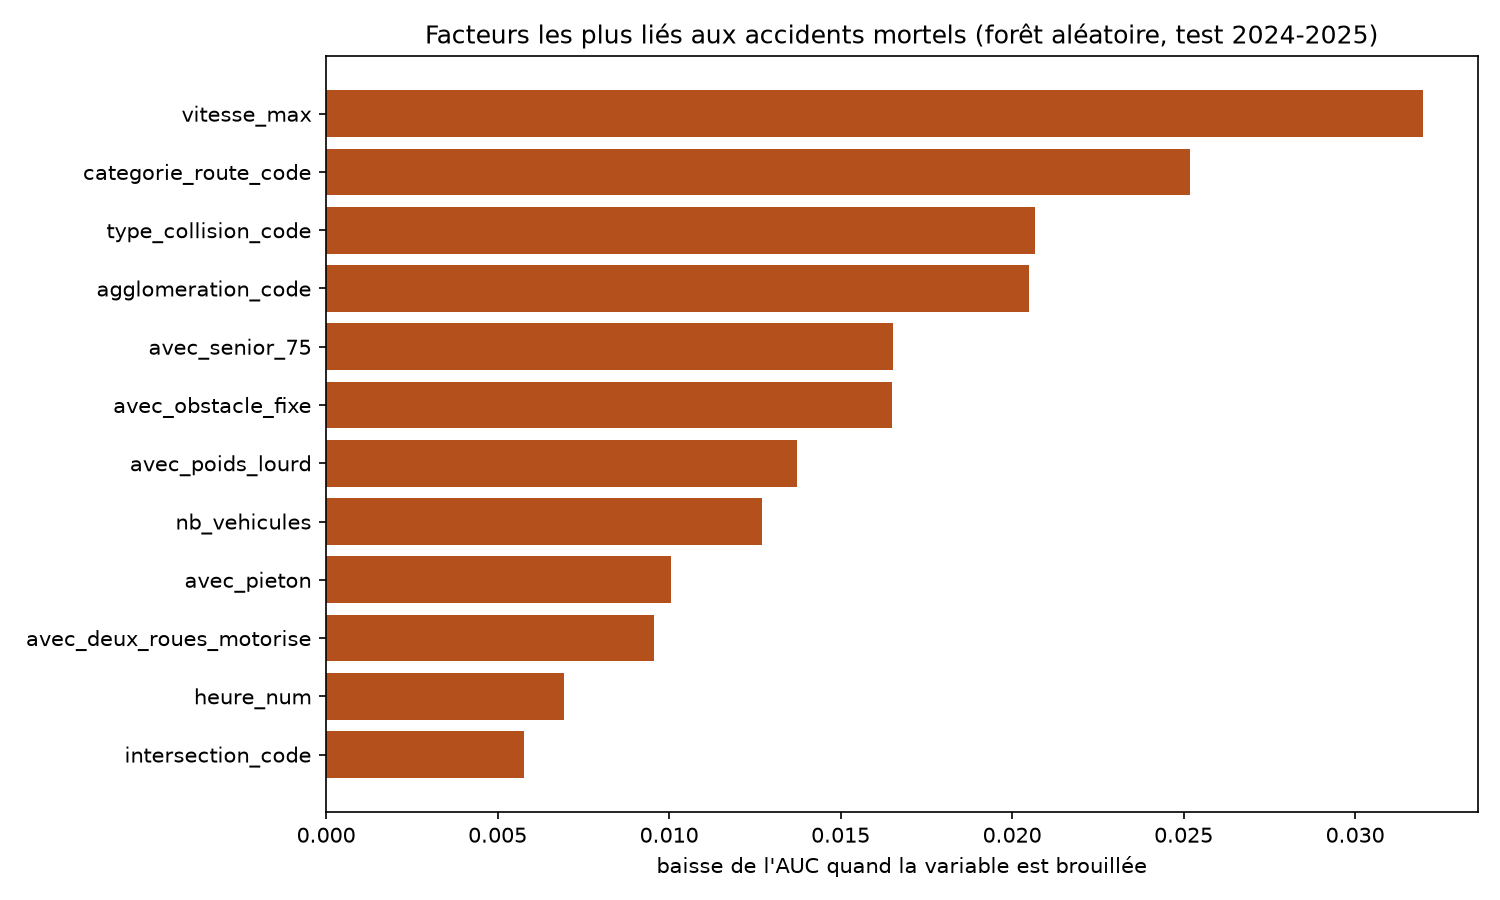

The file beside this chart, header and first rows:
variable; baisse_auc
vitesse_max; 0,03196969060854467
categorie_route_code; 0,0251788976926842
type_collision_code; 0,020659609988137827
agglomeration_code; 0,020492041928156724
avec_senior_75; 0,016540515170538804
avec_obstacle_fixe; 0,016484280902014037
avec_poids_lourd; 0,013720700096443661
nb_vehicules; 0,01270502555653057
avec_pieton; 0,010065773656871313
avec_deux_roues_motorise; 0,009560314797835279
heure_num; 0,006942349774932332
intersection_code; 0,005759907239993822
nb_usagers; 0,005050196154539432
nb_voies; 0,0038805289142288977
luminosite_code; 0,0038103172732837807
avec_velo; 0,0022326782966539892
avec_jeune_18_24; 0,0017598260452830416
etat_surface_code; 0,0014374612592311874
outre_mer; 0,0012402729726573637
trace_plan; 0,0011999588085371605
conditions_atmo_code; 0,0004840591018282492
profil_route; 0,0002603637126975977
avec_trottinette; 0,00022493707409922958
jour_semaine_num; -0,00015595127525187548
mois; -0,00027726013399089757
